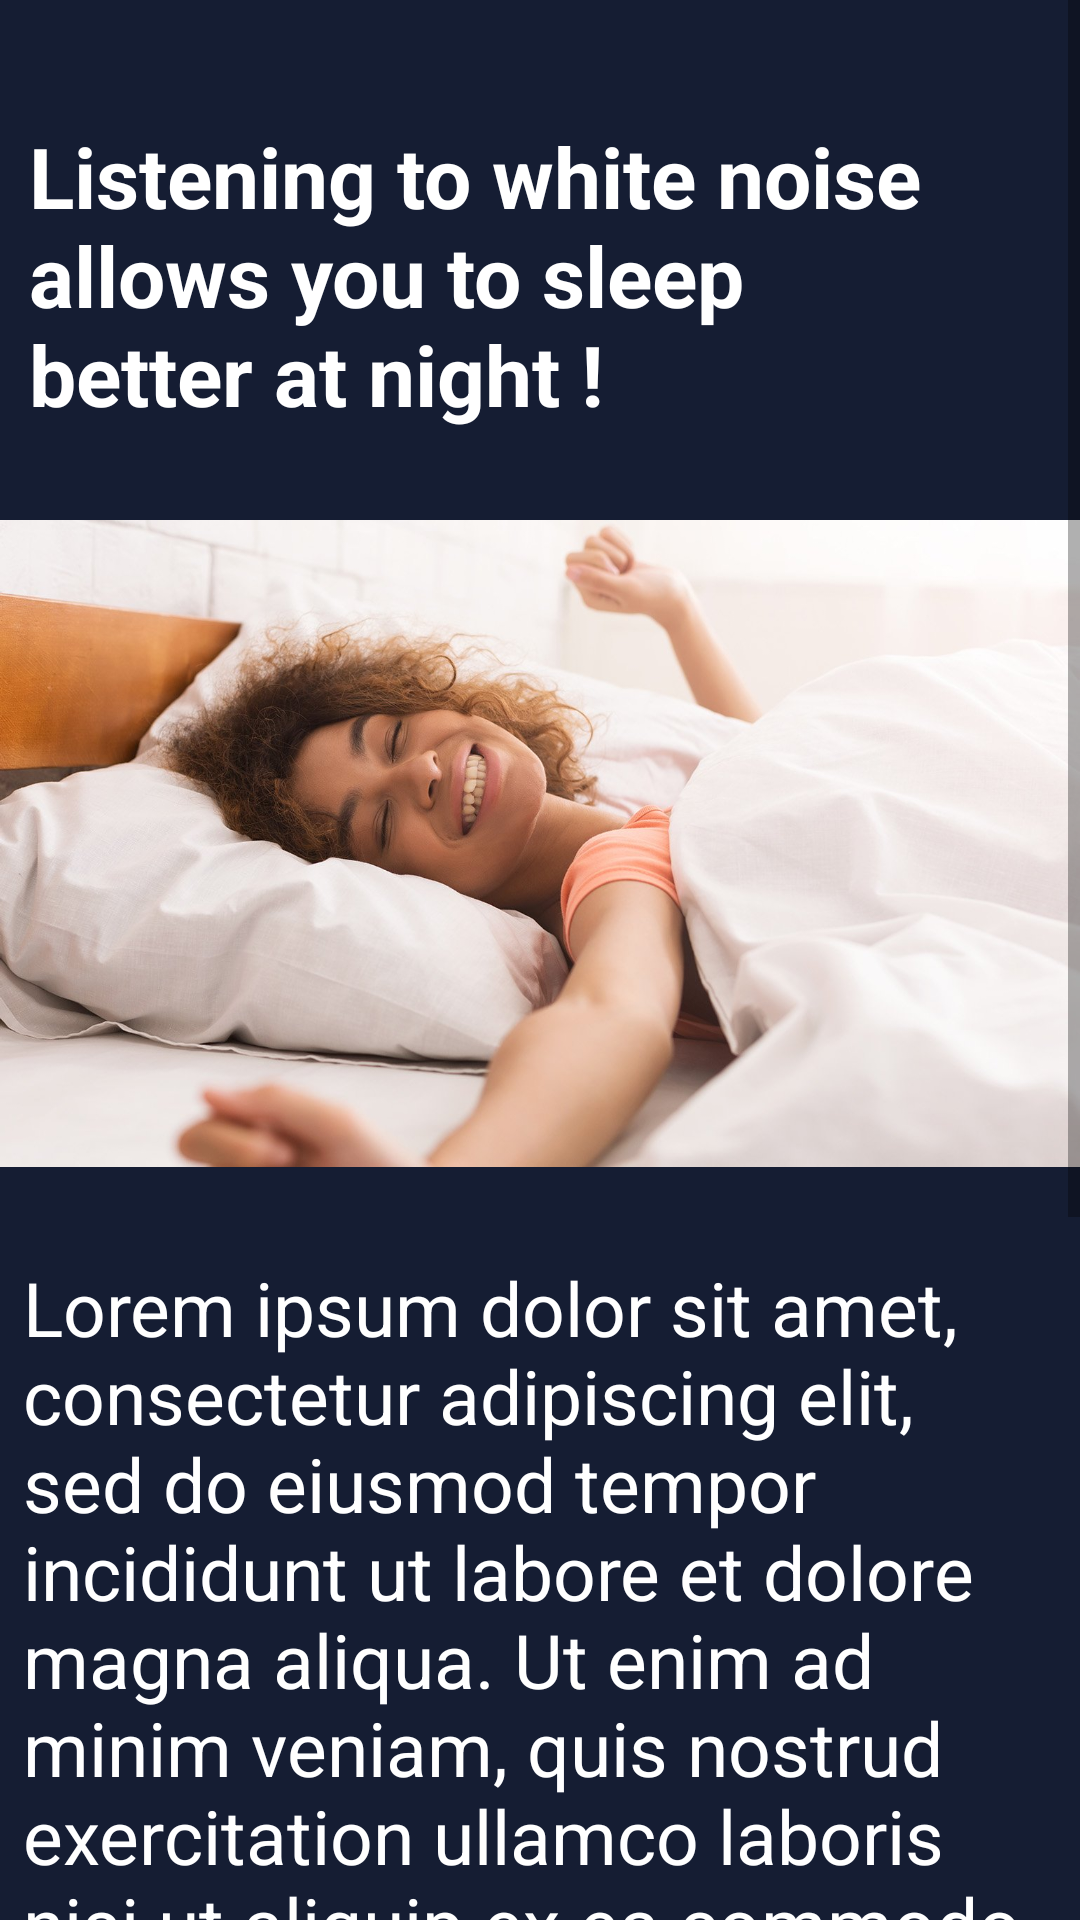

Produce the Android XML layout that renders to this screen, including the resource entries it uses.
<!-- AndroidManifest.xml: application theme Theme.Insomniac -->
<!-- res/layout/tips_expanded.xml -->
<?xml version="1.0" encoding="utf-8"?>
<androidx.constraintlayout.widget.ConstraintLayout xmlns:android="http://schemas.android.com/apk/res/android"
    xmlns:app="http://schemas.android.com/apk/res-auto"
    xmlns:tools="http://schemas.android.com/tools"
    android:layout_width="match_parent"
    android:layout_height="match_parent">

    <ScrollView
        android:layout_width="match_parent"
        android:layout_height="match_parent"
        android:background="@color/main_article_blue">

        <LinearLayout
            android:layout_width="match_parent"
            android:layout_height="wrap_content"
            android:orientation="vertical">

            <androidx.constraintlayout.widget.ConstraintLayout
                android:layout_width="match_parent"
                android:layout_height="match_parent">

                <TextView
                    android:id="@+id/textView8"
                    android:layout_width="306dp"
                    android:layout_height="wrap_content"
                    android:layout_marginStart="25dp"
                    android:layout_marginTop="40dp"
                    android:layout_marginEnd="60dp"
                    android:text="@string/tip_title"
                    android:textColor="@color/white"
                    android:textSize="28sp"
                    android:textStyle="bold"
                    app:layout_constraintEnd_toEndOf="parent"
                    app:layout_constraintStart_toStartOf="parent"
                    app:layout_constraintTop_toTopOf="parent" />
            </androidx.constraintlayout.widget.ConstraintLayout>

            <androidx.constraintlayout.widget.ConstraintLayout
                android:layout_width="match_parent"
                android:layout_height="match_parent">

                <ImageView
                    android:id="@+id/imageView"
                    android:layout_width="wrap_content"
                    android:layout_height="wrap_content"
                    android:layout_marginTop="30dp"
                    android:adjustViewBounds="true"
                    app:layout_constraintStart_toStartOf="parent"
                    app:layout_constraintTop_toTopOf="parent"
                    app:srcCompat="@drawable/i3" />
            </androidx.constraintlayout.widget.ConstraintLayout>

            <androidx.constraintlayout.widget.ConstraintLayout
                android:layout_width="match_parent"
                android:layout_height="match_parent">

                <TextView
                    android:id="@+id/textView9"
                    android:layout_width="360dp"
                    android:layout_height="wrap_content"
                    android:layout_marginStart="25dp"
                    android:layout_marginTop="30dp"
                    android:layout_marginEnd="10dp"
                    android:text="@string/tip_content"
                    android:textColor="@color/white"
                    android:textSize="25sp"
                    app:layout_constraintEnd_toEndOf="parent"
                    app:layout_constraintStart_toStartOf="parent"
                    app:layout_constraintTop_toTopOf="parent" />
            </androidx.constraintlayout.widget.ConstraintLayout>
        </LinearLayout>
    </ScrollView>

</androidx.constraintlayout.widget.ConstraintLayout>
<!-- resources referenced by this layout -->
<resources>
  <color name="main_article_blue">#151D33</color>
  <color name="white">#FFFFFFFF</color>
  <!-- drawable i3: jpg bitmap (drawable, 127461 bytes) -->
  <string name="tip_content">Lorem ipsum dolor sit amet, consectetur adipiscing elit, sed do eiusmod tempor incididunt ut labore et dolore magna aliqua. Ut enim ad minim veniam, quis nostrud exercitation ullamco laboris nisi ut aliquip ex ea commodo consequat. Duis aute irure dolor in reprehenderit in voluptate velit esse cillum dolore eu fugiat nulla pariatur. Excepteur sint occaecat. Duis aute irure dolor in reprehenderit in voluptate velit esse cillum dolore eu fugiat nulla pariatur. Excepteur sint occaecat cupidatat non proident, sunt in culpa qui officia deserunt mollit anim id est laborum.</string>
  <string name="tip_title">Listening to white noise allows you to sleep better at night !</string>
  <style name="Theme.Insomniac" parent="Theme.MaterialComponents.DayNight.DarkActionBar">
          
          <item name="colorPrimary">@color/purple_500</item>
          <item name="colorPrimaryVariant">@color/purple_700</item>
          <item name="colorOnPrimary">@color/white</item>
          
          <item name="colorSecondary">@color/teal_200</item>
          <item name="colorSecondaryVariant">@color/teal_700</item>
          <item name="colorOnSecondary">@color/black</item>
          
          <item name="android:statusBarColor" tools:targetApi="l">?attr/colorPrimaryVariant</item>
          
      </style>
  <color name="purple_500">#FF6200EE</color>
  <color name="purple_700">#FF3700B3</color>
  <color name="teal_200">#FF03DAC5</color>
  <color name="teal_700">#FF018786</color>
  <color name="black">#FF000000</color>
</resources>
